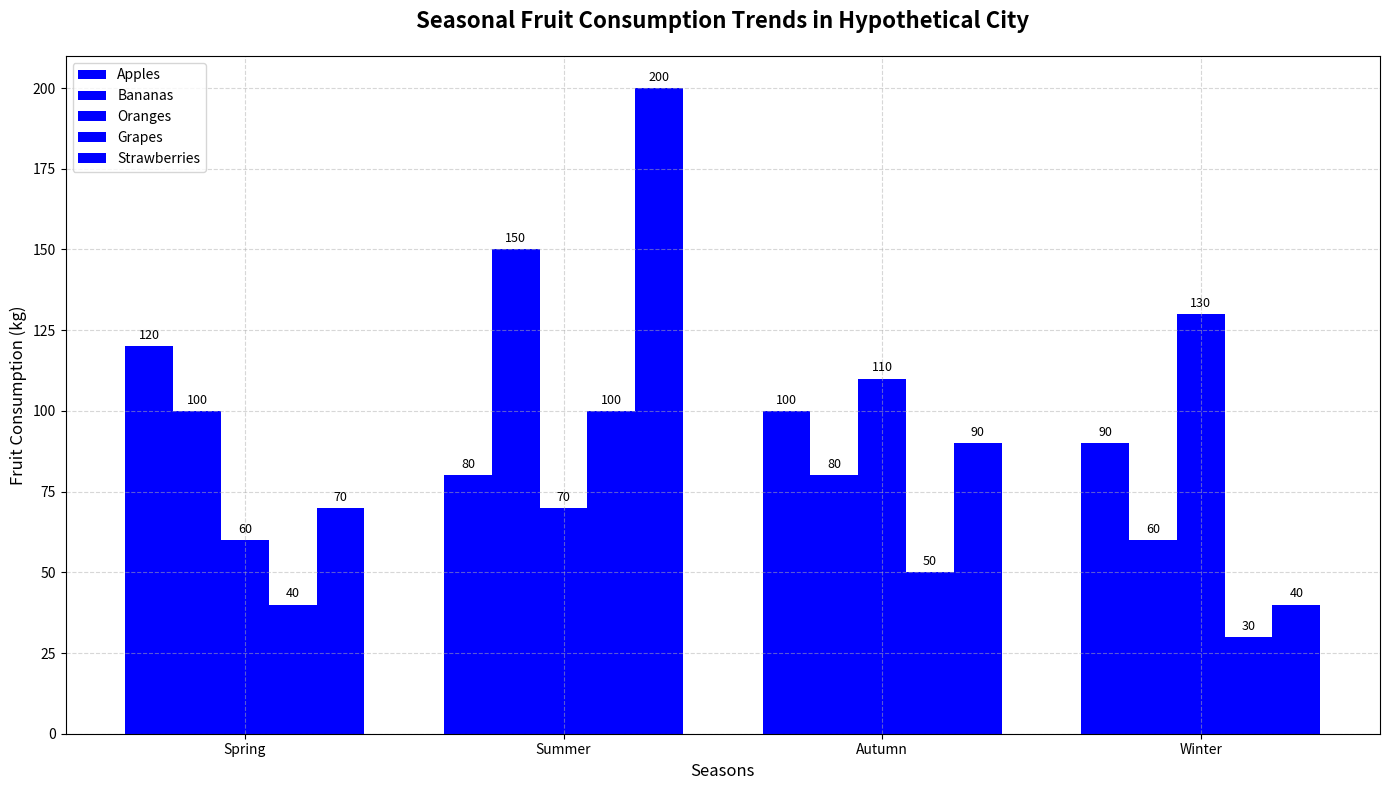

Generate this figure with matplotlib:
import matplotlib.pyplot as plt
import numpy as np

seasons = ['Spring', 'Summer', 'Autumn', 'Winter']

apples = np.array([120, 80, 100, 90])
bananas = np.array([100, 150, 80, 60])
oranges = np.array([60, 70, 110, 130])
grapes = np.array([40, 100, 50, 30])
strawberries = np.array([70, 200, 90, 40])

fig, ax = plt.subplots(figsize=(14, 8))

bar_width = 0.15

positions_apples = np.arange(len(seasons))
positions_bananas = positions_apples + bar_width
positions_oranges = positions_apples + 2 * bar_width
positions_grapes = positions_apples + 3 * bar_width
positions_strawberries = positions_apples + 4 * bar_width

# Apply a single consistent color for all data groups
bars_apples = ax.bar(positions_apples, apples, bar_width, label='Apples', color='blue')
bars_bananas = ax.bar(positions_bananas, bananas, bar_width, label='Bananas', color='blue')
bars_oranges = ax.bar(positions_oranges, oranges, bar_width, label='Oranges', color='blue')
bars_grapes = ax.bar(positions_grapes, grapes, bar_width, label='Grapes', color='blue')
bars_strawberries = ax.bar(positions_strawberries, strawberries, bar_width, label='Strawberries', color='blue')

ax.set_title('Seasonal Fruit Consumption Trends in Hypothetical City', fontsize=16, fontweight='bold', pad=20)
ax.set_xlabel('Seasons', fontsize=12)
ax.set_ylabel('Fruit Consumption (kg)', fontsize=12)
ax.set_xticks(positions_apples + 2 * bar_width)
ax.set_xticklabels(seasons)

ax.grid(True, linestyle='--', alpha=0.5)
ax.legend(loc='upper left', fontsize=10)

bars = [bars_apples, bars_bananas, bars_oranges, bars_grapes, bars_strawberries]
for bar_set in bars:
    for bar in bar_set:
        height = bar.get_height()
        ax.annotate(f'{height}',
                    xy=(bar.get_x() + bar.get_width() / 2, height),
                    xytext=(0, 3), 
                    textcoords='offset points',
                    ha='center', va='bottom', fontsize=9)

plt.tight_layout()
plt.show()
